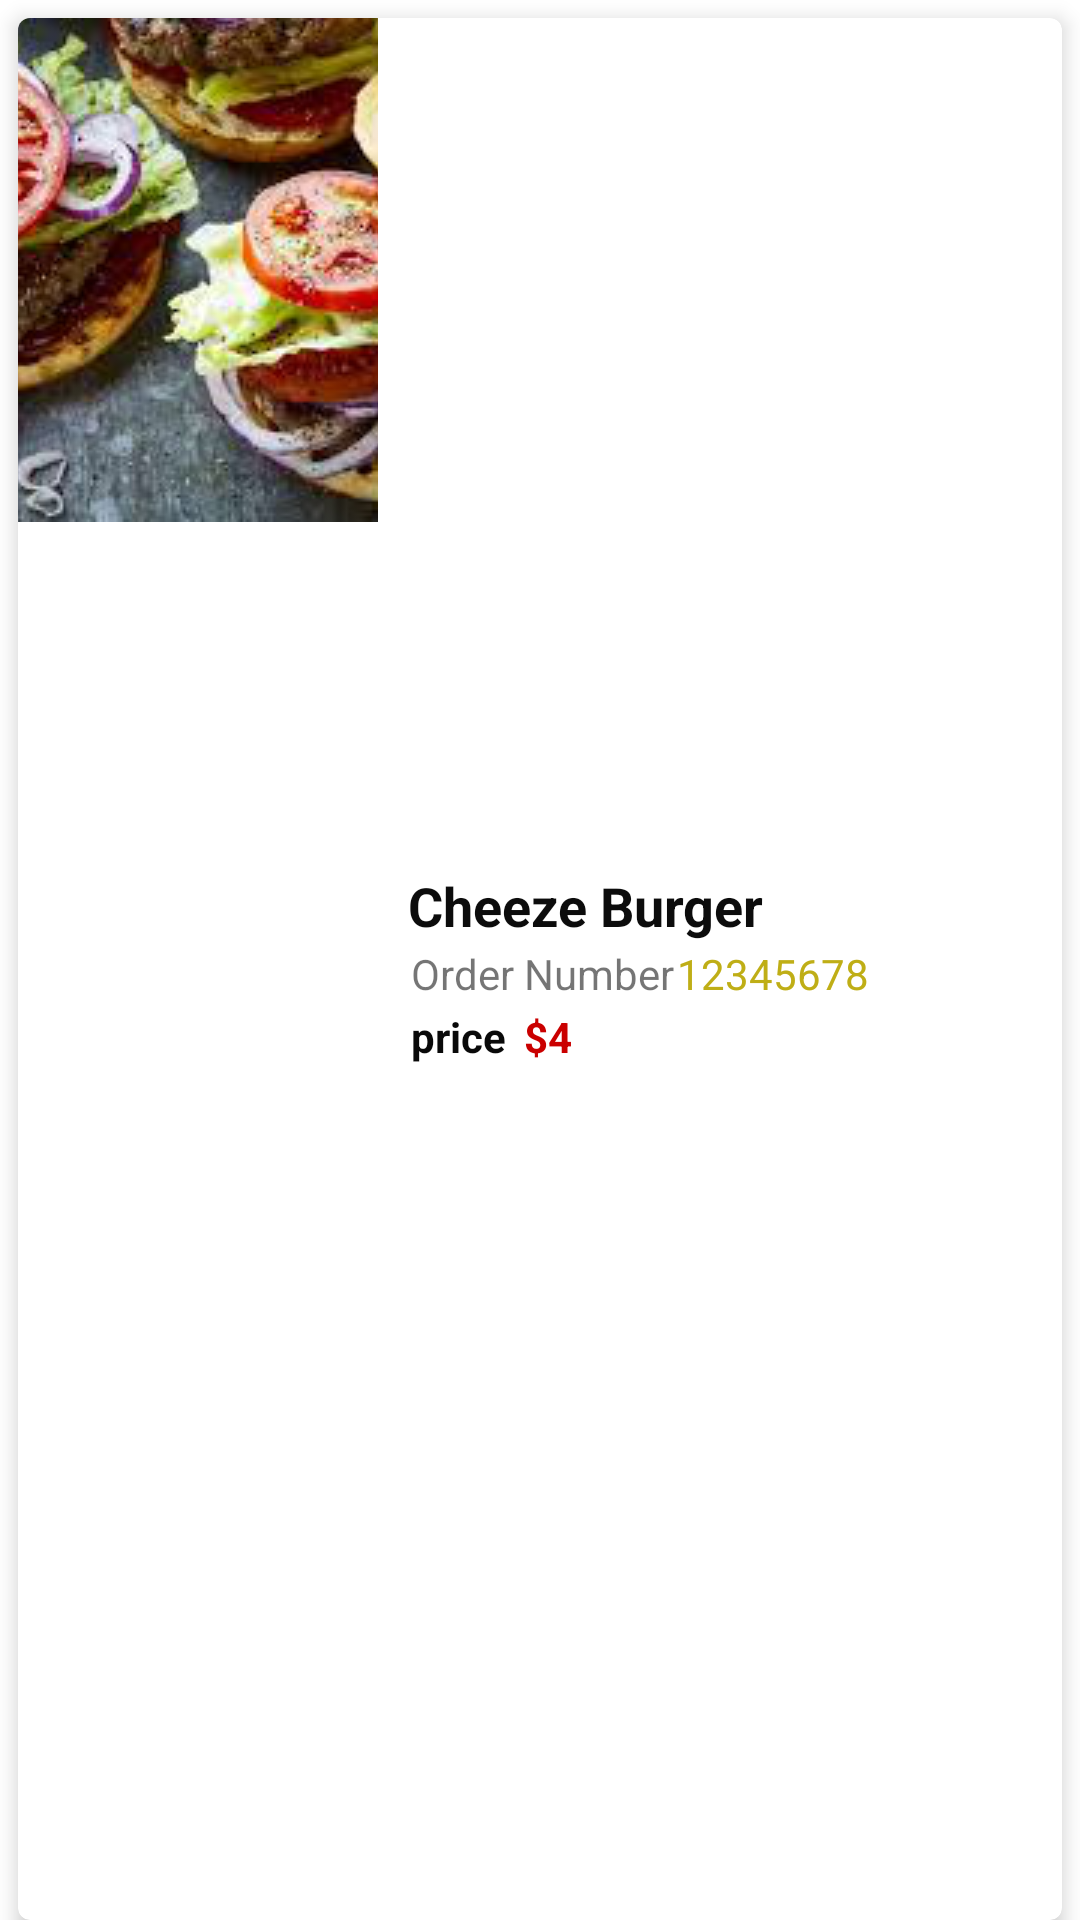

This screen was rendered from an Android layout file. Write that file and the resources it references.
<!-- AndroidManifest.xml: application theme Theme.FoodOrderApp -->
<!-- res/layout/order_sample.xml -->
<?xml version="1.0" encoding="utf-8"?>
<LinearLayout xmlns:android="http://schemas.android.com/apk/res/android"
    xmlns:app="http://schemas.android.com/apk/res-auto"
    android:layout_width="match_parent"
    android:layout_height="120dp"
    android:orientation="vertical">


    <androidx.cardview.widget.CardView
        android:layout_width="match_parent"
        android:layout_height="match_parent"
        android:layout_marginStart="6dp"
        android:layout_marginLeft="6dp"
        android:layout_marginTop="6dp"
        android:layout_marginEnd="6dp"
        android:layout_marginRight="6dp"
        app:cardCornerRadius="4dp"
        app:cardElevation="4dp">

        <LinearLayout
            android:layout_width="match_parent"
            android:layout_height="match_parent"
            android:orientation="horizontal">

            <ImageView
                android:id="@+id/orderImage"
                android:layout_width="120dp"
                android:layout_height="wrap_content"
                android:scaleType="centerCrop"
                app:srcCompat="@drawable/burger" />

            <LinearLayout
                android:layout_width="match_parent"
                android:layout_height="match_parent"
                android:layout_marginStart="10dp"
                android:layout_marginLeft="10dp"
                android:layout_marginEnd="5dp"
                android:layout_marginRight="5dp"
                android:gravity="center_vertical"
                android:orientation="vertical">

                <TextView
                    android:id="@+id/orderItemName"
                    android:layout_width="match_parent"
                    android:layout_height="wrap_content"
                    android:text="Cheeze Burger"
                    android:textColor="#0C0C0C"
                    android:textSize="18sp"
                    android:textStyle="bold" />

                <LinearLayout
                    android:layout_width="match_parent"
                    android:layout_height="wrap_content"
                    android:orientation="horizontal">

                    <TextView
                        android:layout_width="wrap_content"
                        android:layout_height="wrap_content"
                        android:padding="1dp"
                        android:text="Order Number" />

                    <TextView
                        android:id="@+id/orderNumber"
                        android:layout_width="match_parent"
                        android:layout_height="wrap_content"
                        android:layout_weight="1"
                        android:text="12345678"
                        android:textColor="@color/lightYello" />

                </LinearLayout>

                <LinearLayout
                    android:layout_width="match_parent"
                    android:layout_height="wrap_content"
                    android:orientation="horizontal">

                    <TextView
                        android:layout_width="wrap_content"
                        android:layout_height="wrap_content"
                        android:padding="1dp"
                        android:text="price"
                        android:textColor="#090909"
                        android:textStyle="bold" />

                    <TextView
                        android:layout_width="wrap_content"
                        android:layout_height="wrap_content"
                        android:layout_marginLeft="5dp"
                        android:text="$"
                        android:textColor="@color/red"
                        android:textStyle="bold" />

                    <TextView
                        android:id="@+id/orderPrice"
                        android:layout_width="wrap_content"
                        android:layout_height="wrap_content"
                        android:text="4"
                        android:textColor="@color/red"
                        android:textStyle="bold" />
                </LinearLayout>

            </LinearLayout>
        </LinearLayout>
    </androidx.cardview.widget.CardView>
</LinearLayout>
<!-- resources referenced by this layout -->
<resources>
  <color name="lightYello">#BFAE16</color>
  <color name="red">#CA0000</color>
  <!-- drawable burger: png bitmap (drawable, 111152 bytes) -->
  <style name="Theme.FoodOrderApp" parent="Theme.MaterialComponents.DayNight">
          
          <item name="colorPrimary">@color/purple_500</item>
          <item name="colorPrimaryVariant">@color/purple_700</item>
          <item name="colorOnPrimary">@color/white</item>
          
          <item name="colorSecondary">@color/teal_200</item>
          <item name="colorSecondaryVariant">@color/teal_700</item>
          <item name="colorOnSecondary">@color/black</item>
          
          <item name="android:statusBarColor" tools:targetApi="21">?attr/colorPrimaryVariant</item>
          
      </style>
  <color name="purple_500">#FF6200EE</color>
  <color name="purple_700">#FF3700B3</color>
  <color name="white">#FFFFFFFF</color>
  <color name="teal_200">#FF03DAC5</color>
  <color name="teal_700">#FF018786</color>
  <color name="black">#FF000000</color>
</resources>
